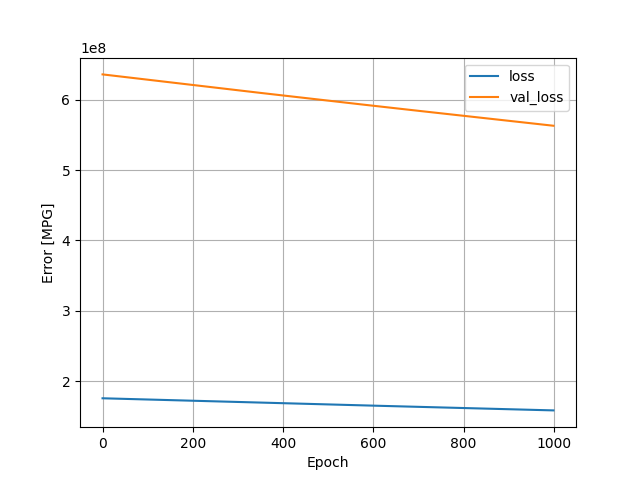

Values plotted in this chart, from the file beside it:
, loss, val_loss, epoch
0, 175728592, 636065600, 0
1, 175710880, 635990016, 1
2, 175693232, 635914048, 2
3, 175674944, 635840704, 3
4, 175657600, 635764096, 4
5, 175639472, 635688448, 5
6, 175621552, 635613248, 6
7, 175603744, 635536704, 7
8, 175586176, 635458944, 8
9, 175568480, 635380480, 9
10, 175550240, 635304192, 10
11, 175532032, 635229120, 11
12, 175514672, 635151104, 12
13, 175496672, 635074240, 13
14, 175479424, 634995200, 14
15, 175461104, 634917952, 15
16, 175443728, 634839808, 16
17, 175425216, 634766144, 17
18, 175407664, 634691008, 18
19, 175390160, 634613568, 19
20, 175371968, 634539392, 20
21, 175354208, 634464000, 21
22, 175336832, 634385152, 22
23, 175318272, 634310848, 23
24, 175301200, 634231488, 24
25, 175283152, 634155008, 25
26, 175264848, 634079936, 26
27, 175247600, 634002112, 27
28, 175229088, 633926848, 28
29, 175211648, 633849344, 29
30, 175193664, 633772608, 30
31, 175176064, 633695744, 31
32, 175157824, 633621440, 32
33, 175140448, 633542528, 33
34, 175122624, 633464704, 34
35, 175104784, 633387712, 35
36, 175086048, 633314688, 36
37, 175069056, 633236928, 37
38, 175051312, 633159680, 38
39, 175033392, 633083392, 39
40, 175015504, 633007680, 40
41, 174998048, 632929728, 41
42, 174979712, 632857088, 42
43, 174962656, 632778240, 43
44, 174943840, 632707008, 44
45, 174926976, 632630784, 45
46, 174909008, 632555840, 46
47, 174891232, 632479744, 47
48, 174874080, 632399680, 48
49, 174855824, 632324096, 49
50, 174837744, 632251328, 50
51, 174820656, 632173824, 51
52, 174803024, 632095936, 52
53, 174784928, 632021632, 53
54, 174766896, 631948928, 54
55, 174749696, 631872064, 55
56, 174731792, 631797248, 56
57, 174714208, 631721216, 57
58, 174696304, 631646528, 58
59, 174678608, 631570880, 59
... 940 more rows
